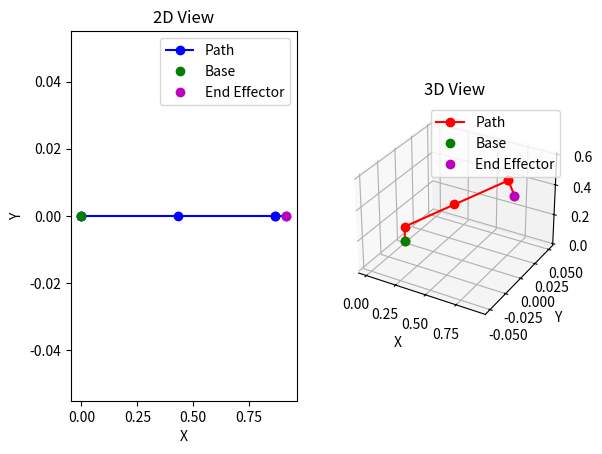

Reproduce this figure in Python.
import numpy as np
import matplotlib.pyplot as plt
from mpl_toolkits.mplot3d import Axes3D
from sympy import symbols, cos, sin, pi, Matrix, N

# Define symbolic variables
theta1, theta2, theta3, theta4, theta5 = symbols("theta1 theta2 theta3 theta4 theta5")

# DH Parameters
d1, a1, alpha1 = 0.1, 0, pi / 2
d2, a2, alpha2 = 0, 0.5, 0
d3, a3, alpha3 = 0, 0.5, 0
d4, a4, alpha4 = 0, 0, pi / 2
d5, a5, alpha5 = 0.1, 0, 0


# Define the transformation matrix function using DH parameters
def DH_matrix(theta, d, a, alpha):
    return Matrix(
        [
            [
                cos(theta),
                -sin(theta) * cos(alpha),
                sin(theta) * sin(alpha),
                a * cos(theta),
            ],
            [
                sin(theta),
                cos(theta) * cos(alpha),
                -cos(theta) * sin(alpha),
                a * sin(theta),
            ],
            [0, sin(alpha), cos(alpha), d],
            [0, 0, 0, 1],
        ]
    )


# Define joint angles in radians
angles = {theta1: 0, theta2: pi / 6, theta3: 0, theta4: 0, theta5: 0}

# Compute transformation matrices
T1 = DH_matrix(theta1, d1, a1, alpha1).subs(angles)
T2 = DH_matrix(theta2, d2, a2, alpha2).subs(angles)
T3 = DH_matrix(theta3, d3, a3, alpha3).subs(angles)
T4 = DH_matrix(theta4, d4, a4, alpha4).subs(angles)
T5 = DH_matrix(theta5, d5, a5, alpha5).subs(angles)

# Calculate cumulative transformations
T01 = T1
T02 = T01 * T2
T03 = T02 * T3
T04 = T03 * T4
T05 = T04 * T5

# Extract positions
positions = [
    Matrix([0, 0, 0, 1]),  # Base
    T01[:3, 3],
    T02[:3, 3],
    T03[:3, 3],
    T04[:3, 3],
    T05[:3, 3],  # End effector
]
positions = [N(p) for p in positions]  # Evaluate numerically

# Plotting
fig = plt.figure()
ax1 = fig.add_subplot(121)
ax2 = fig.add_subplot(122, projection="3d")

# 2D plot
x_vals = [p[0] for p in positions]
y_vals = [p[1] for p in positions]
ax1.plot(x_vals, y_vals, "bo-")
ax1.plot(x_vals[0], y_vals[0], "go")  # Base in green
ax1.plot(x_vals[-1], y_vals[-1], "mo")  # End effector in magenta
ax1.set_title("2D View")
ax1.set_xlabel("X")
ax1.set_ylabel("Y")
ax1.legend(["Path", "Base", "End Effector"])

# 3D plot
x_vals = [p[0] for p in positions]
y_vals = [p[1] for p in positions]
z_vals = [p[2] for p in positions]
ax2.plot(x_vals, y_vals, z_vals, "ro-")
ax2.plot(x_vals[0], y_vals[0], z_vals[0], "go")  # Base in green
ax2.plot(x_vals[-1], y_vals[-1], z_vals[-1], "mo")  # End effector in magenta
ax2.set_title("3D View")
ax2.set_xlabel("X")
ax2.set_ylabel("Y")
ax2.set_zlabel("Z")
ax2.legend(["Path", "Base", "End Effector"])

plt.show()
